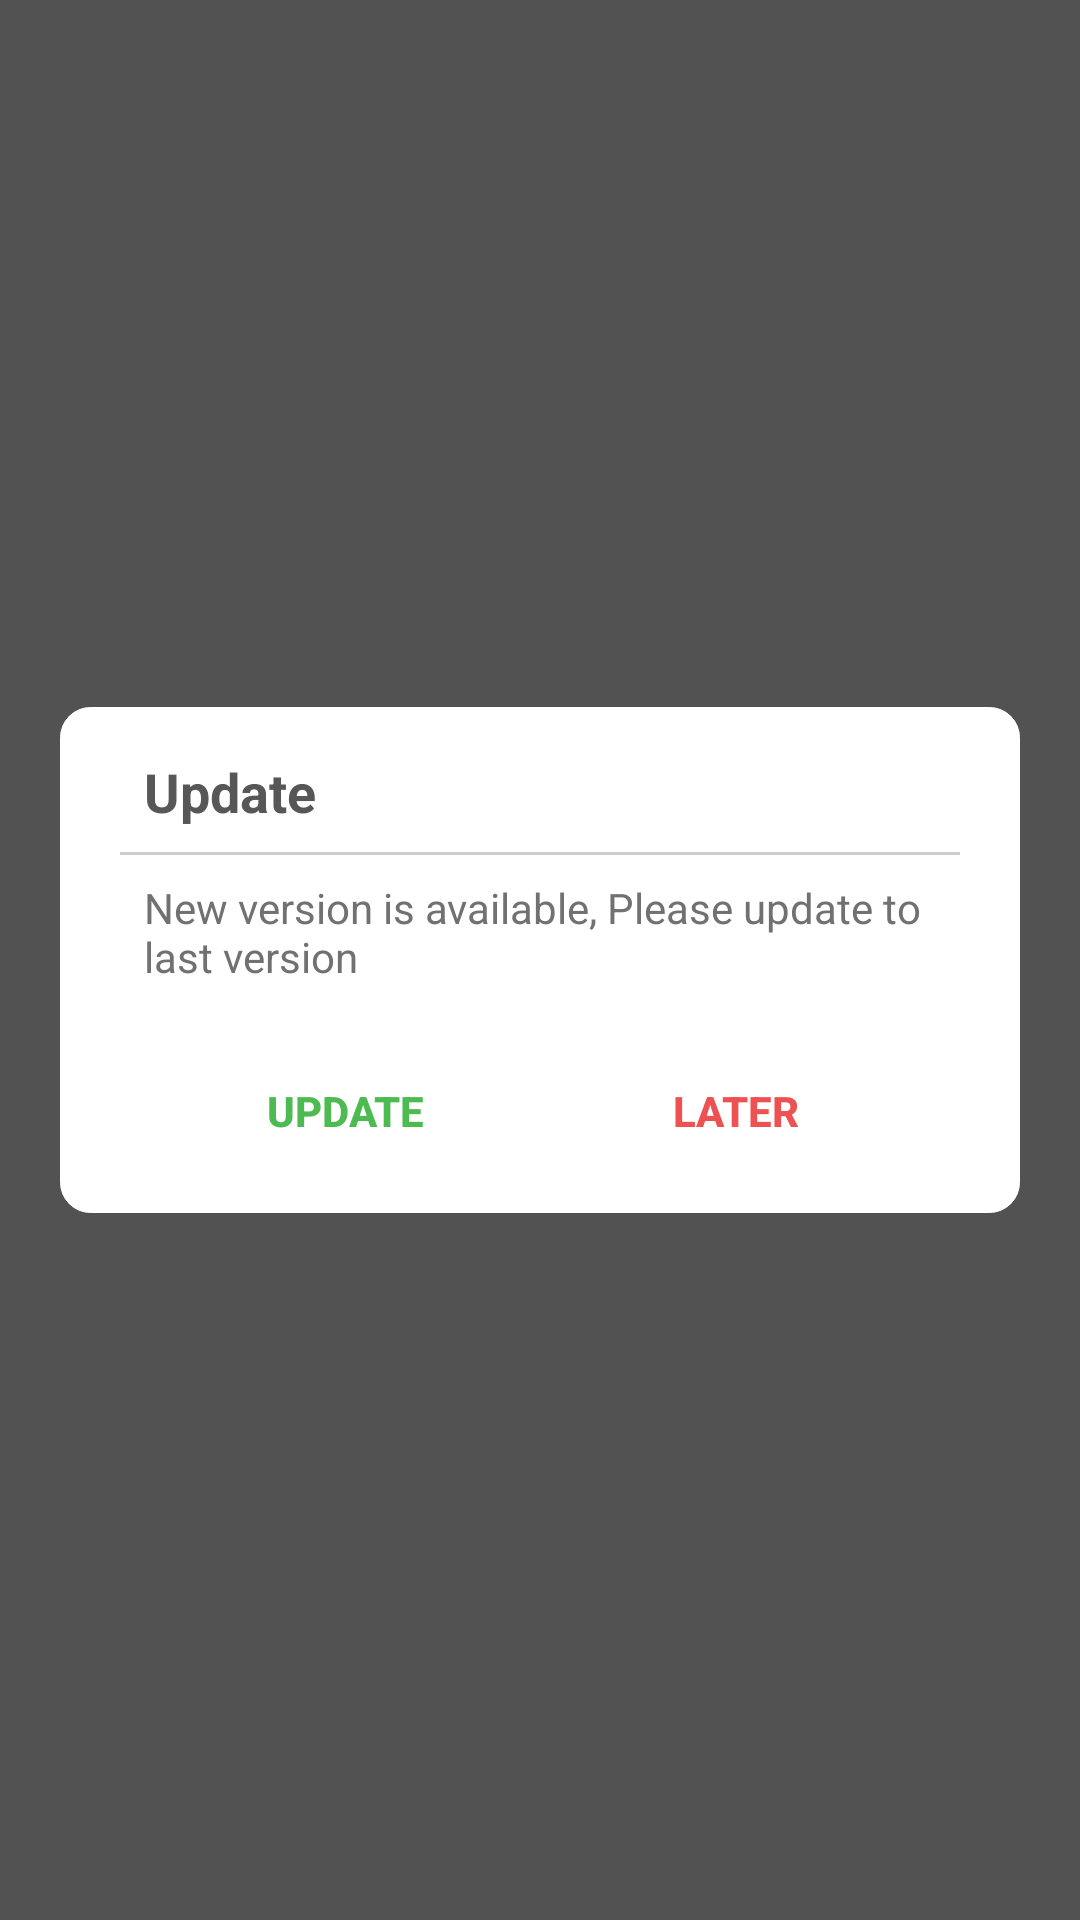

Here is an Android app screen rendered from its layout file. Give the layout XML and the strings, colors and styles it references.
<!-- AndroidManifest.xml: application theme AppTheme -->
<!-- res/layout/update_dialog.xml -->
<?xml version="1.0" encoding="utf-8"?>

<LinearLayout
    xmlns:android="http://schemas.android.com/apk/res/android"
    xmlns:app="http://schemas.android.com/apk/res-auto"
    xmlns:tools="http://schemas.android.com/tools"
    android:gravity="center"
    android:layout_gravity="center"

    android:layout_width="match_parent"
    android:layout_height="match_parent"
    android:background="#ab000000">

    <LinearLayout
        android:layout_width="match_parent"
        android:layout_height="wrap_content"
        android:layout_margin="20dp"
        android:background="@drawable/respons_dialog_shape"
        android:orientation="vertical"
        android:paddingLeft="20dp"
        android:paddingRight="20dp">

        <LinearLayout
            android:layout_width="match_parent"
            android:layout_height="match_parent"
            android:orientation="vertical">

            <LinearLayout
                android:layout_width="match_parent"
                android:layout_height="match_parent"
                android:layout_weight="1"
                android:gravity="center_horizontal"
                android:orientation="vertical">

                <TextView
                    android:layout_marginTop="8dp"
                    android:padding="8dp"
                    android:layout_width="match_parent"
                    android:layout_height="wrap_content"
                    android:textStyle="bold"
                    android:textSize="18dp"
                    android:textColor="#585757"
                    android:text="@string/update"/>
                <View
                    android:layout_width="match_parent"
                    android:layout_height="1dp"
                    android:background="#CCC"/>

                <TextView
                    android:padding="8dp"
                    android:layout_width="match_parent"
                    android:layout_height="wrap_content"

                    android:textColor="#717171"
                    android:text="@string/please_update_to_last_version"/>


            </LinearLayout>

            <LinearLayout
                android:layout_width="match_parent"
                android:layout_height="wrap_content"
                android:layout_margin="10dp"
                android:gravity="center"
                android:orientation="horizontal"
                android:weightSum="2">

                <Button

                    android:id="@+id/update"
                    android:layout_width="match_parent"
                    android:layout_height="wrap_content"
                    android:layout_weight="1"
                    android:background="@color/white"
                    android:text="@string/update"
                    android:textColor="@color/successfully"
                    android:textStyle="bold" />

                <Button
                    android:id="@+id/exit"
                    android:layout_width="match_parent"
                    android:layout_height="wrap_content"
                    android:layout_weight="1"
                    android:background="@color/white"
                    android:text="@string/later"
                    android:textColor="@color/failer"
                    android:textStyle="bold"
                    android:visibility="visible" />

            </LinearLayout>
        </LinearLayout>


    </LinearLayout>


</LinearLayout>
<!-- resources referenced by this layout -->
<resources>
  <color name="failer">#ee5151</color>
  <color name="successfully">#4dbb52</color>
  <color name="white">#FFFFFF</color>
  <!-- drawable respons_dialog_shape (drawable) -->
  <?xml version="1.0" encoding="utf-8"?>
  
  <shape xmlns:android="http://schemas.android.com/apk/res/android"
      android:shape="rectangle">
      <gradient android:endColor="@color/white"
          android:startColor="@color/white" ></gradient>
  
      <corners
          android:topRightRadius="10dp"
          android:topLeftRadius="10dp"
          android:bottomLeftRadius="10dp"
          android:bottomRightRadius="10dp"
          />
      <stroke
          android:width="1px"
          android:color="@color/white" />
  
  
  
  </shape>
  <string name="later">Later</string>
  <string name="please_update_to_last_version">New version is available, Please update to last version</string>
  <string name="update">Update</string>
  <style name="AppTheme" parent="Theme.AppCompat.Light.NoActionBar">
          
          <item name="colorPrimary">@color/colorPrimary</item>
          <item name="colorPrimaryDark">@color/colorPrimaryDark</item>
          <item name="colorAccent">@color/colorAccent</item>
      </style>
  <color name="colorPrimary">#db853d</color>
  <color name="colorPrimaryDark">#d47221</color>
  <color name="colorAccent">#00C851</color>
</resources>
